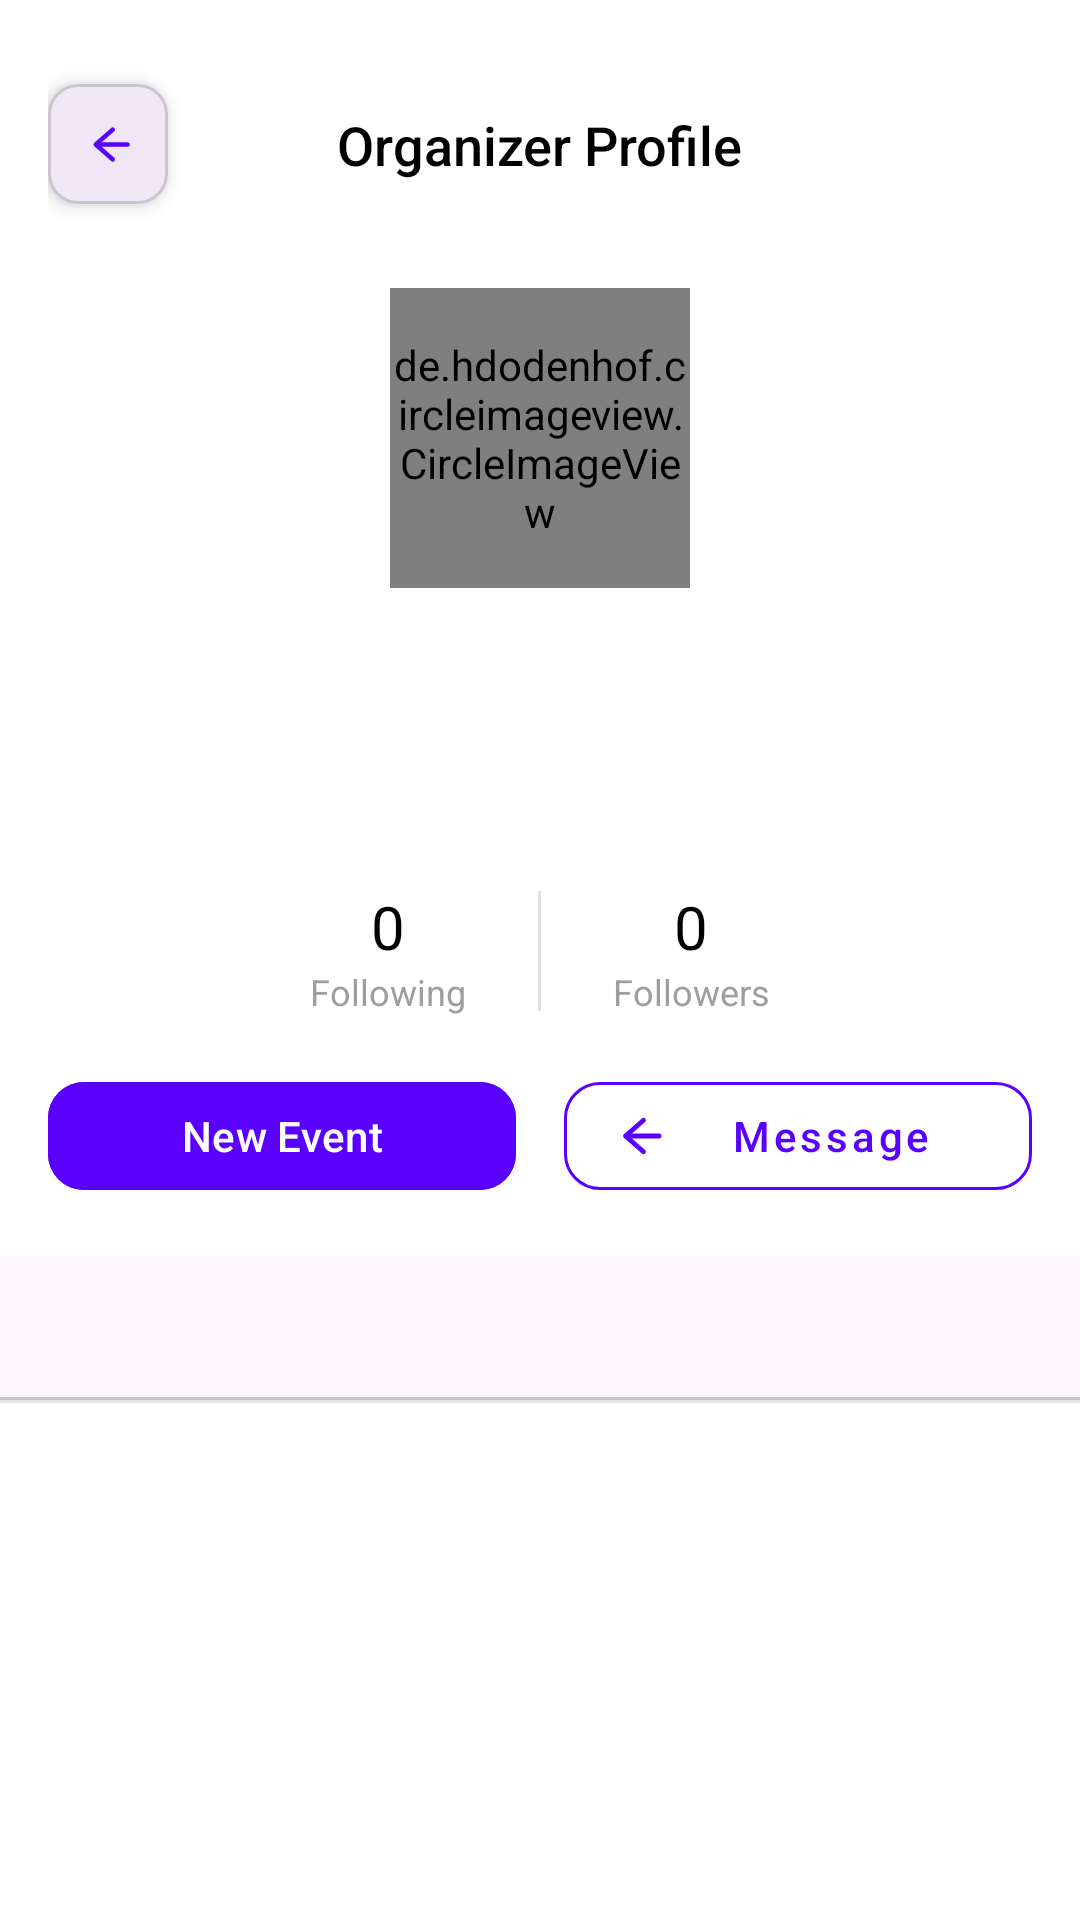

Android layout source for this screen:
<!-- AndroidManifest.xml: application theme Theme.BallerEvents -->
<!-- res/layout/activity_organizer.xml -->
<?xml version="1.0" encoding="utf-8"?>
<androidx.constraintlayout.widget.ConstraintLayout
    xmlns:android="http://schemas.android.com/apk/res/android"
    xmlns:app="http://schemas.android.com/apk/res-auto"
    xmlns:tools="http://schemas.android.com/tools"
    android:layout_width="match_parent"
    android:layout_height="match_parent"
    android:background="@android:color/white"
    tools:context=".OrganizerActivity">

    <androidx.constraintlayout.widget.ConstraintLayout
        android:id="@+id/header_container"
        android:layout_width="match_parent"
        android:layout_height="?attr/actionBarSize"
        android:layout_marginTop="16dp"
        android:paddingStart="16dp"
        android:paddingEnd="16dp"
        app:layout_constraintTop_toTopOf="parent"
        app:layout_constraintStart_toStartOf="parent"
        app:layout_constraintEnd_toEndOf="parent">

        <com.google.android.material.card.MaterialCardView
            android:id="@+id/cv_back"
            android:layout_width="40dp"
            android:layout_height="40dp"
            app:cardCornerRadius="10dp"
            app:cardElevation="4dp"
            app:layout_constraintBottom_toBottomOf="parent"
            app:layout_constraintStart_toStartOf="parent"
            app:layout_constraintTop_toTopOf="parent">

            <ImageButton
                android:id="@+id/btnBack"
                android:layout_width="match_parent"
                android:layout_height="match_parent"
                android:src="@drawable/ic_arrow_back"
                app:tint="#5A00FF"
                android:background="?attr/selectableItemBackground"
                android:contentDescription="Back" />
        </com.google.android.material.card.MaterialCardView>

        <TextView
            android:layout_width="wrap_content"
            android:layout_height="wrap_content"
            android:text="Organizer Profile"
            android:textColor="@android:color/black"
            android:textSize="18sp"
            android:fontFamily="sans-serif-medium"
            app:layout_constraintStart_toStartOf="parent"
            app:layout_constraintEnd_toEndOf="parent"
            app:layout_constraintTop_toTopOf="parent"
            app:layout_constraintBottom_toBottomOf="parent"/>

    </androidx.constraintlayout.widget.ConstraintLayout>

    <LinearLayout
        android:id="@+id/profileInfoContainer"
        android:layout_width="match_parent"
        android:layout_height="wrap_content"
        android:orientation="vertical"
        android:gravity="center_horizontal"
        android:paddingTop="16dp"
        app:layout_constraintTop_toBottomOf="@id/header_container"
        app:layout_constraintStart_toStartOf="parent"
        app:layout_constraintEnd_toEndOf="parent">

        <de.hdodenhof.circleimageview.CircleImageView
            android:id="@+id/ivOrganizerProfile"
            android:layout_width="100dp"
            android:layout_height="100dp"
            android:src="@drawable/placeholder_avatar1"
            app:civ_border_width="0dp"/>

        <TextView
            android:id="@+id/tvOrganizerName"
            android:layout_width="wrap_content"
            android:layout_height="wrap_content"
            android:layout_marginTop="16dp"
            android:fontFamily="sans-serif-bold"
            android:textColor="@android:color/black"
            android:textSize="24sp"
            tools:text="Jonathan" />

        <TextView
            android:id="@+id/tvOrganizerAboutMe"
            android:layout_width="wrap_content"
            android:layout_height="wrap_content"
            android:layout_marginTop="8dp"
            android:gravity="center"
            android:textColor="#757575"
            android:textSize="14sp"
            tools:text="I am a nerd" />

        <LinearLayout
            android:layout_width="match_parent"
            android:layout_height="wrap_content"
            android:layout_marginTop="24dp"
            android:gravity="center"
            android:orientation="horizontal">

            <LinearLayout
                android:layout_width="wrap_content"
                android:layout_height="wrap_content"
                android:gravity="center"
                android:orientation="vertical"
                android:paddingHorizontal="24dp">
                <TextView
                    android:id="@+id/tv_following_count"
                    android:layout_width="wrap_content"
                    android:layout_height="wrap_content"
                    android:fontFamily="sans-serif-bold"
                    android:text="0"
                    android:textColor="@android:color/black"
                    android:textSize="20sp" />
                <TextView
                    android:layout_width="wrap_content"
                    android:layout_height="wrap_content"
                    android:text="Following"
                    android:textColor="#9E9E9E"
                    android:textSize="12sp" />
            </LinearLayout>

            <View
                android:layout_width="1dp"
                android:layout_height="40dp"
                android:background="#E0E0E0" />

            <LinearLayout
                android:layout_width="wrap_content"
                android:layout_height="wrap_content"
                android:gravity="center"
                android:orientation="vertical"
                android:paddingHorizontal="24dp">
                <TextView
                    android:id="@+id/tv_followers_count"
                    android:layout_width="wrap_content"
                    android:layout_height="wrap_content"
                    android:fontFamily="sans-serif-bold"
                    android:text="0"
                    android:textColor="@android:color/black"
                    android:textSize="20sp" />
                <TextView
                    android:layout_width="wrap_content"
                    android:layout_height="wrap_content"
                    android:text="Followers"
                    android:textColor="#9E9E9E"
                    android:textSize="12sp" />
            </LinearLayout>
        </LinearLayout>
    </LinearLayout>

    <LinearLayout
        android:id="@+id/actionRow"
        android:layout_width="match_parent"
        android:layout_height="wrap_content"
        android:orientation="horizontal"
        android:padding="16dp"
        app:layout_constraintTop_toBottomOf="@id/profileInfoContainer"
        app:layout_constraintStart_toStartOf="parent"
        app:layout_constraintEnd_toEndOf="parent">

        <com.google.android.material.button.MaterialButton
            android:id="@+id/btnNewEvent"
            android:layout_width="0dp"
            android:layout_height="wrap_content"
            android:layout_weight="1"
            android:layout_marginEnd="8dp"
            android:text="New Event"
            android:textAllCaps="false"
            android:backgroundTint="#5A00FF"
            app:cornerRadius="12dp"
            app:icon="@drawable/ic_add"
            android:insetTop="6dp"
            android:insetBottom="6dp" />

        <com.google.android.material.button.MaterialButton
            android:id="@+id/btnMessage"
            style="@style/Widget.MaterialComponents.Button.OutlinedButton"
            android:layout_width="0dp"
            android:layout_height="wrap_content"
            android:layout_weight="1"
            android:layout_marginStart="8dp"
            app:strokeColor="#5A00FF"
            android:textColor="#5A00FF"
            app:icon="@drawable/ic_arrow_back"
            app:iconTint="#5A00FF"
            android:text="Message"
            android:textAllCaps="false"
            app:cornerRadius="12dp"
            android:insetTop="6dp"
            android:insetBottom="6dp" />
    </LinearLayout>

    <com.google.android.material.tabs.TabLayout
        android:id="@+id/tabLayout"
        android:layout_width="match_parent"
        android:layout_height="wrap_content"
        app:tabIndicatorFullWidth="false"
        app:tabIndicatorColor="#5669FF"
        app:tabSelectedTextColor="#5669FF"
        app:tabTextColor="#747688"
        app:layout_constraintTop_toBottomOf="@id/actionRow"
        app:layout_constraintStart_toStartOf="parent"
        app:layout_constraintEnd_toEndOf="parent" />

    <View
        android:id="@+id/divider"
        android:layout_width="match_parent"
        android:layout_height="1dp"
        android:background="#E5E5E5"
        app:layout_constraintTop_toBottomOf="@id/tabLayout" />

    <androidx.viewpager2.widget.ViewPager2
        android:id="@+id/viewPager"
        android:layout_width="0dp"
        android:layout_height="0dp"
        app:layout_constraintTop_toBottomOf="@id/divider"
        app:layout_constraintBottom_toBottomOf="parent"
        app:layout_constraintStart_toStartOf="parent"
        app:layout_constraintEnd_toEndOf="parent" />

</androidx.constraintlayout.widget.ConstraintLayout>
<!-- resources referenced by this layout -->
<resources>
  <!-- drawable ic_arrow_back (drawable) -->
  <?xml version="1.0" encoding="utf-8"?>
  <vector xmlns:android="http://schemas.android.com/apk/res/android"
      android:width="17dp"
      android:height="17dp"
      android:viewportWidth="17"
      android:viewportHeight="17">
  
      <path
          android:strokeColor="#2D264B"
          android:strokeWidth="1.5"
          android:strokeLineCap="round"
          android:strokeLineJoin="round"
          android:pathData="M 9.9167,3.5417 L 4.25,8.5 L 9.9167,13.4583 M 4.25,8.5 H 14.875" />
  
  </vector>
  <style name="Theme.BallerEvents" parent="Theme.Material3.DayNight.NoActionBar">
          
          <item name="android:statusBarColor">@android:color/transparent</item>
          <item name="android:windowLightStatusBar">false</item>
      </style>
</resources>
